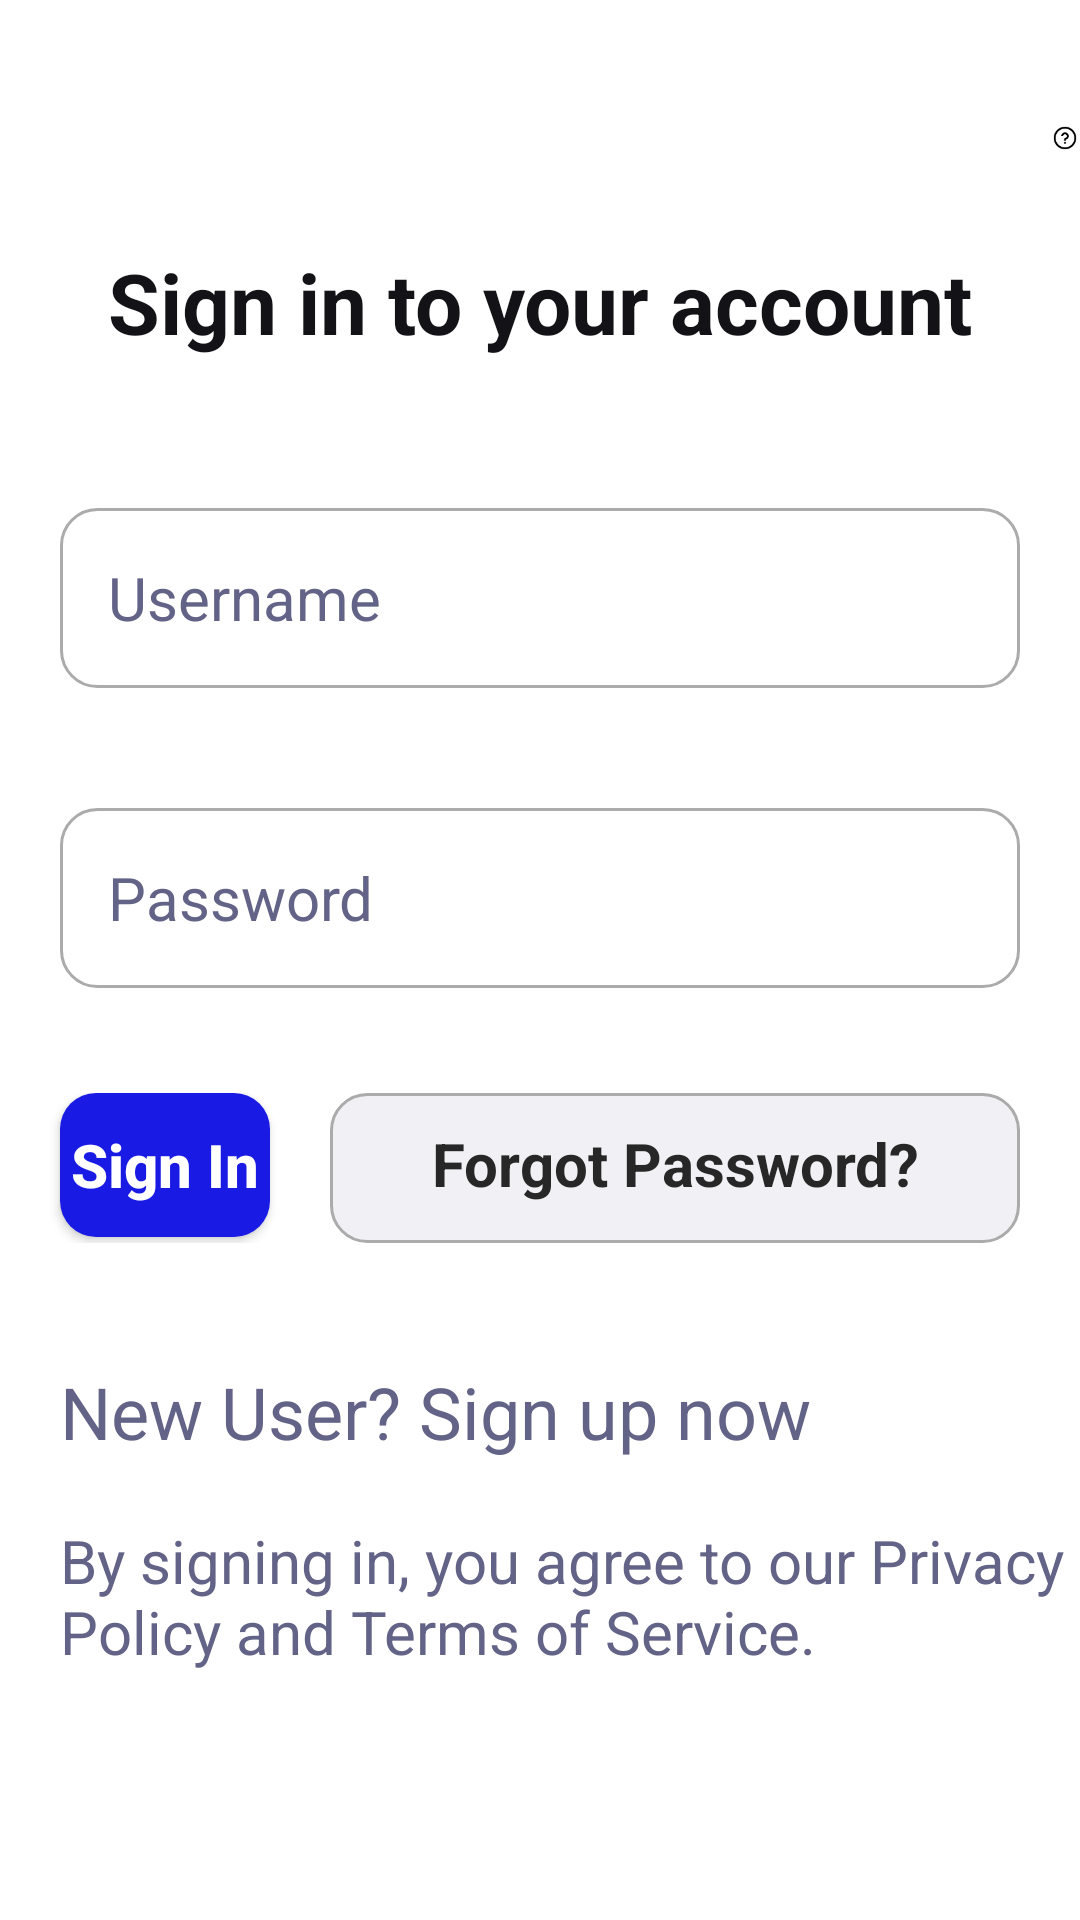

Reconstruct the res/layout file that produces this screen, plus the resources it refers to.
<!-- AndroidManifest.xml: application theme Theme.TechSphere -->
<!-- res/layout/activity_login.xml -->
<?xml version="1.0" encoding="utf-8"?>
<androidx.constraintlayout.widget.ConstraintLayout xmlns:android="http://schemas.android.com/apk/res/android"
    xmlns:app="http://schemas.android.com/apk/res-auto"
    xmlns:tools="http://schemas.android.com/tools"
    android:id="@+id/main"
    android:layout_width="match_parent"
    android:layout_height="match_parent"
    android:background="@color/white"
    tools:context=".Activities.LoginActivity">


    <LinearLayout
        android:layout_width="match_parent"
        android:layout_height="match_parent"
        android:orientation="vertical"
        app:layout_constraintBottom_toBottomOf="parent"
        app:layout_constraintEnd_toEndOf="parent"
        app:layout_constraintStart_toStartOf="parent"
        app:layout_constraintTop_toTopOf="parent">


        <ImageView
            android:id="@+id/imageView25"
            android:layout_width="match_parent"
            android:layout_height="wrap_content"
            android:layout_marginTop="30dp"
            android:layout_marginStart="350dp"
            app:srcCompat="@drawable/help" />

        <TextView
            android:id="@+id/textView26"
            android:layout_width="match_parent"
            android:layout_height="wrap_content"
            android:layout_marginTop="20dp"
            android:text="Sign in to your account"
            android:textStyle="bold"
            android:textSize="28sp"
            android:textColor="@color/txtColor"
            android:textAlignment="center"/>

        <EditText
            android:id="@+id/usernameTxt"
            android:layout_width="match_parent"
            android:layout_height="60dp"
            android:ems="10"
            android:layout_marginTop="50dp"
            android:layout_marginStart="20dp"
            android:layout_marginEnd="20dp"
            android:inputType="text"
            android:textSize="20sp"
            android:textColor="@color/black"
            android:textColorHint="@color/hintTxt"
            android:background="@drawable/edttxt_background2"
            android:hint="Username"/>

        <EditText
            android:id="@+id/passwordTxt"
            android:layout_width="match_parent"
            android:layout_height="60dp"
            android:ems="10"
            android:layout_marginTop="40dp"
            android:layout_marginStart="20dp"
            android:layout_marginEnd="20dp"
            android:inputType="textPassword"
            android:textSize="20sp"
            android:textColor="@color/black"
            android:textColorHint="@color/hintTxt"
            android:background="@drawable/edttxt_background2"
            android:hint="Password"/>

        <LinearLayout
            android:layout_width="match_parent"
            android:layout_height="wrap_content"
            android:layout_marginTop="35dp"
            android:layout_gravity="center_vertical"
            android:orientation="horizontal">


            <androidx.appcompat.widget.AppCompatButton
                android:id="@+id/signInBtn"
                android:layout_width="0dp"
                android:layout_height="wrap_content"
                android:layout_weight="1"
                android:textSize="20sp"
                android:layout_marginStart="20dp"
                android:layout_marginEnd="20dp"
                android:textColor="@color/white"
                android:textAllCaps="false"
                android:textStyle="bold"
                android:background="@drawable/intro_button_background"
                android:text="Sign In" />

            <TextView
                android:id="@+id/textView27"
                android:layout_width="230dp"
                android:layout_height="50dp"
                android:text="Forgot Password?"
                android:layout_gravity="center"
                android:textAlignment="center"
                android:layout_marginEnd="20dp"
                android:textColor="@color/black"
                android:background="@drawable/pass_bg"
                android:textSize="20sp"
                android:textStyle="bold" />


        </LinearLayout>

        <TextView
            android:id="@+id/textView29"
            android:layout_width="match_parent"
            android:layout_height="wrap_content"
            android:layout_marginTop="40dp"
            android:layout_marginStart="20dp"
            android:textSize="24sp"
            android:textColor="#636387"
            android:text="New User? Sign up now" />

        <TextView
            android:id="@+id/textView35"
            android:layout_width="match_parent"
            android:layout_height="wrap_content"
            android:layout_marginTop="20dp"
            android:layout_marginStart="20dp"
            android:textSize="20sp"
            android:textColor="#636387"
            android:text="By signing in, you agree to our Privacy Policy and Terms of Service." />


    </LinearLayout>
</androidx.constraintlayout.widget.ConstraintLayout>
<!-- resources referenced by this layout -->
<resources>
  <color name="black">#272727</color>
  <color name="hintTxt">#636387</color>
  <color name="txtColor">#121217</color>
  <color name="white">#FFFFFFFF</color>
  <!-- drawable edttxt_background2 (drawable) -->
  <?xml version="1.0" encoding="utf-8"?>
  <selector xmlns:android="http://schemas.android.com/apk/res/android">
  <item>
      <shape android:shape="rectangle">
          <stroke android:color="@color/grey" android:width="1dp"/>
          <corners android:radius="12dp"/>
          <padding android:left="16dp"/>
      </shape>
  </item>
  </selector>
  <!-- drawable help: png bitmap (drawable-hdpi, 861 bytes) -->
  <!-- drawable intro_button_background (drawable) -->
  <?xml version="1.0" encoding="utf-8"?>
  <selector xmlns:android="http://schemas.android.com/apk/res/android">
  <item>
      <shape android:shape="rectangle">
          <solid android:color="@color/btnColor"/>
          <corners android:radius="12dp"/>
      </shape>
  </item>
  </selector>
  <!-- drawable pass_bg (drawable) -->
  <?xml version="1.0" encoding="utf-8"?>
  <selector xmlns:android="http://schemas.android.com/apk/res/android">
  <item>
      <shape android:shape="rectangle">
          <stroke android:color="@color/grey" android:width="1dp"/>
          <corners android:radius="12dp"/>
          <solid android:color="#F0F0F5"/>
          <padding
              android:top="10dp"/>
      </shape>
  </item>
  </selector>
  <style name="Theme.TechSphere" parent="Base.Theme.TechSphere" />
  <color name="grey">#ababab</color>
  <color name="btnColor">#1A1AE5</color>
  <style name="Base.Theme.TechSphere" parent="Theme.MaterialComponents.DayNight.NoActionBar">
          
          
          <item name="colorPrimaryDark">@color/white</item>
      </style>
</resources>
